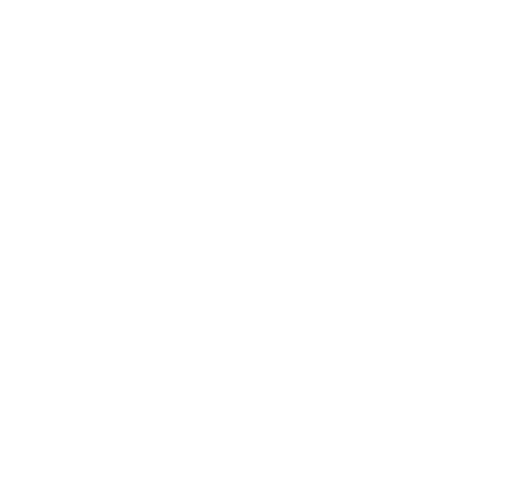
t = 0.00 s
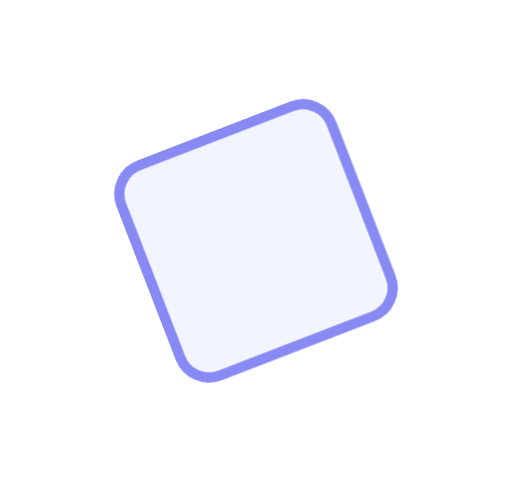
t = 0.29 s
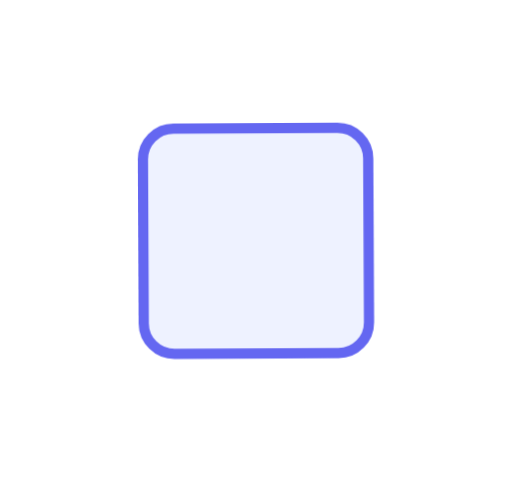
t = 0.88 s
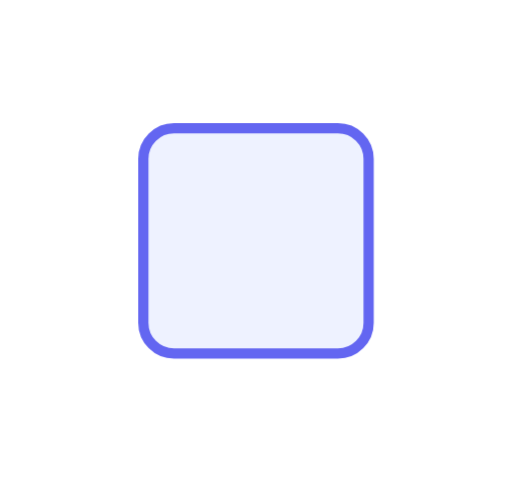
t = 1.41 s
t = 1.65 s: frame unchanged from t = 1.41 s, image omitted
t = 2.13 s: frame unchanged from t = 1.41 s, image omitted

The animated SVG that drew these frames (rendered in a browser with its animation timeline set to each time). Animation: 1 CSS @keyframes rule; one cycle of 2.60 s, repeats indefinitely.

<svg xmlns="http://www.w3.org/2000/svg" viewBox="0 0 100 96"><style>.b{transform-box:fill-box;transform-origin:50% 50%;animation:fx 2.6s cubic-bezier(.22,1,.36,1) infinite}@keyframes fx{0%{transform:rotate(-90deg);opacity:0}45%{transform:none;opacity:1}82%{transform:none;opacity:1}100%{transform:none;opacity:0}}</style><rect class="b" x="28" y="25" width="44" height="44" rx="6" fill="#eef2ff" stroke="#6366f1" stroke-width="2"/></svg>
